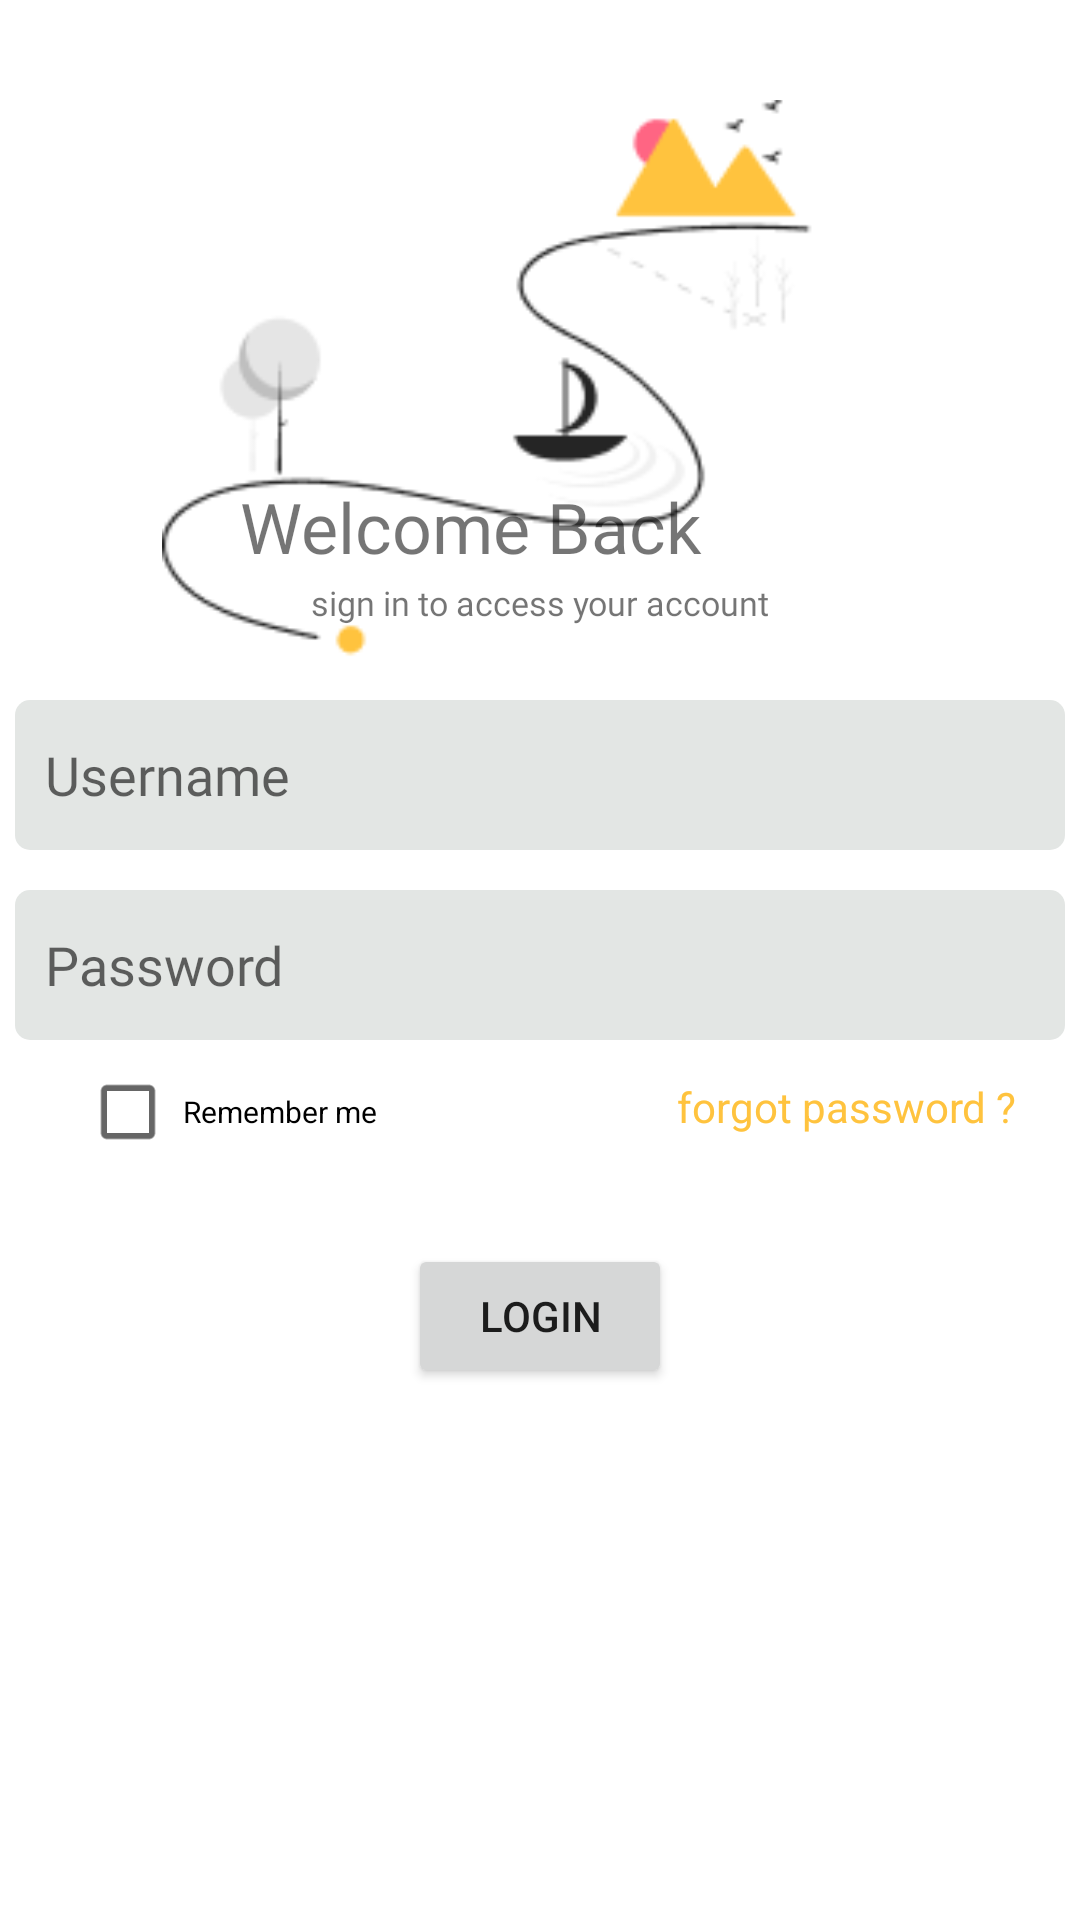

Produce the Android XML layout that renders to this screen, including the resource entries it uses.
<!-- AndroidManifest.xml: application theme Theme.Padigreen -->
<!-- res/layout/activity_login.xml -->
<?xml version="1.0" encoding="utf-8"?>
<FrameLayout xmlns:android="http://schemas.android.com/apk/res/android"
    xmlns:app="http://schemas.android.com/apk/res-auto"
    xmlns:tools="http://schemas.android.com/tools"
    android:layout_width="match_parent"
    android:layout_height="match_parent"
    tools:context=".login">

    <ImageView
        android:layout_width="1100px"
        android:layout_height="270dp"
        android:layout_marginLeft="130px"
        android:layout_marginTop="100px"
        android:src="@drawable/adventure"></ImageView>
    <TextView
        android:layout_width="600px"
        android:layout_height="100px"
        android:layout_marginTop="480px"
        android:layout_gravity="center_horizontal"
        android:fontFamily="@font/montserratsemibold"
        android:textSize="70px"
        android:text="Welcome Back"></TextView>

    <TextView
        android:layout_width="match_parent"
        android:layout_height="match_parent"
        android:layout_marginTop="580px"
        android:gravity="center_horizontal"
        android:fontFamily="@font/montserratsemibold"
        android:layout_gravity="center_horizontal"
        android:textSize="34px"
        android:text="sign in to access your account">
    </TextView>

    <LinearLayout
        android:layout_width="match_parent"
        android:layout_height="match_parent"
        android:layout_gravity="center_horizontal"
        android:orientation="vertical">

        <EditText
            android:id="@+id/edt_nama"
            android:layout_width="350dp"
            android:layout_height="50dp"
            android:layout_gravity="center_horizontal"
            android:layout_marginTop="700px"
            android:background="@drawable/button_shape"
            android:backgroundTint="#e3e6e4"
            android:fontFamily="@font/montserratregular"
            android:hint="Username"
            android:paddingLeft="10dp"></EditText>


        <EditText
            android:id="@+id/edt_pass"
            android:layout_width="350dp"
            android:layout_height="50dp"
            android:layout_gravity="center_horizontal"
            android:layout_marginTop="40px"
            android:background="@drawable/button_shape"
            android:backgroundTint="#e3e6e4"
            android:fontFamily="@font/montserratregular"
            android:hint="Password"
            android:paddingLeft="10dp"></EditText>

        <LinearLayout
            android:layout_width="match_parent"
            android:layout_height="wrap_content"
            android:orientation="horizontal">

            <CheckBox
                android:id="@+id/checkbox"
                android:layout_width="wrap_content"
                android:layout_height="wrap_content"
                android:layout_marginLeft="80px"
                android:text=" Remember me"
                android:textSize="30px" />

            <TextView
                android:layout_width="wrap_content"
                android:layout_height="wrap_content"
                android:layout_centerInParent="true"
                android:layout_marginLeft="300px"
                android:autoLink="web"
                android:linksClickable="true"
                android:text="forgot password ?"
                android:textColor="@color/yellow"/>
        </LinearLayout>
        <LinearLayout
            android:layout_width="wrap_content"
            android:layout_height="wrap_content"
            android:layout_marginTop="20dp"
            android:layout_gravity="center_horizontal">
            <Button
                android:id="@+id/btn_login"
                android:layout_width="wrap_content"
                android:layout_height="wrap_content"
                android:text="LOGIN"/>
        </LinearLayout>

        <LinearLayout
            android:layout_width="wrap_content"
            android:layout_height="wrap_content"
            android:layout_marginTop="275dp"
            android:layout_gravity="center_horizontal"
            android:orientation="horizontal">

            <TextView
                android:layout_width="wrap_content"
                android:layout_height="wrap_content"
                android:layout_centerInParent="true"
                android:layout_gravity="center_horizontal"
                android:autoLink="web"
                android:linksClickable="true"
                android:text="New member ?" />

            <TextView
                android:id="@+id/btn_registernow"
                android:layout_width="wrap_content"
                android:layout_height="wrap_content"
                android:layout_centerInParent="true"
                android:layout_gravity="center_horizontal"
                android:autoLink="web"
                android:linksClickable="true"
                android:text=" Register now"
                android:textColor="@color/yellow"/>
        </LinearLayout>

    </LinearLayout>


</FrameLayout>
<!-- resources referenced by this layout -->
<resources>
  <color name="yellow">#FFC33E</color>
  
      //onboarding colors
  <!-- drawable adventure: png bitmap (drawable, 7197 bytes) -->
  <!-- drawable button_shape (drawable) -->
  <?xml version="1.0" encoding="utf-8"?>
  <shape android:shape="rectangle" xmlns:android="http://schemas.android.com/apk/res/android">
      <solid android:color="#323232"/>
      <corners android:radius="5dp"/>
  </shape>
  <style name="Theme.Padigreen" parent="Theme.MaterialComponents.DayNight.NoActionBar">
          
          <item name="colorPrimary">@color/purple_500</item>
          <item name="colorPrimaryVariant">@color/purple_700</item>
          <item name="colorOnPrimary">@color/white</item>
          
          <item name="colorSecondary">@color/teal_200</item>
          <item name="colorSecondaryVariant">@color/teal_700</item>
          <item name="colorOnSecondary">@color/black</item>
          
          <item name="android:statusBarColor" tools:targetApi="l">?attr/colorPrimaryVariant</item>
          
          
          <item name="actionModeBackground">@color/purple_500</item>
      </style>
  <color name="purple_500">#FF6200EE</color>
  <color name="purple_700">#FF3700B3</color>
  <color name="white">#FFFFFFFF</color>
  <color name="teal_200">#FF03DAC5</color>
  <color name="teal_700">#FF018786</color>
  <color name="black">#FF000000</color>
</resources>
